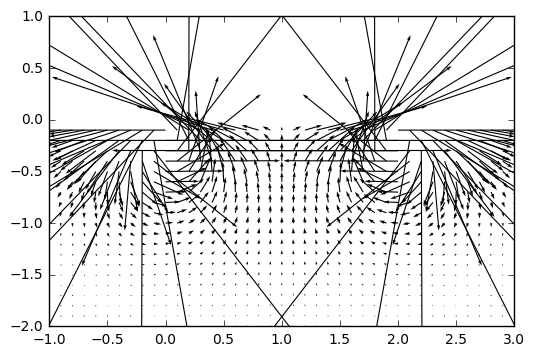

The file beside this chart, header and first rows:
x, y, vertical, horizontal
-1.0, -2.0, 33965286715, -45188845521
-1.0, -1.9, 35104479035, -54965635876
-1.0, -1.8, 35581264309, -66765764601
-1.0, -1.7, 35042746887, -80995652271
-1.0, -1.6, 32994385010, -98126186813
-1.0, -1.5, 28748419576, -118687484845
-1.0, -1.4, 21357137747, -143248749495
-1.0, -1.3, 9530428078, -172371608140
-1.0, -1.2, -8458132556, -206519107035
-1.0, -1.1, -34862044343, -245895118408
-1.0, -1.0, -72515190807, -290182836816
-1.0, -0.9, -124780500598, -338153212455
-1.0, -0.8, -195280648521, -387138949768
-1.0, -0.7, -287251368944, -432440237364
-1.0, -0.6, -402354774763, -466868314797
-1.0, -0.5, -538915613295, -480834325415
-1.0, -0.4, -689900915151, -463550341765
-1.0, -0.3, -841551530190, -405776114715
-1.0, -0.2, -974072314488, -303822991807
-1.0, -0.1, -1065497115974, -163277166751
-0.9, -2.0, 40806235499, -43219091395
-0.9, -1.9, 43263515091, -53414498265
-0.9, -1.8, 45293255631, -65918014086
-0.9, -1.7, 46565995923, -81261450385
-0.9, -1.6, 46596824701, -100091862535
-0.9, -1.5, 44677814625, -123184897797
-0.9, -1.4, 39783530856, -151447661071
-0.9, -1.3, 30442117588, -185897607331
-0.9, -1.2, 14566629077, -227593456846
-0.9, -1.1, -10749909270, -277478048720
-0.9, -1.0, -49449257320, -336071514383
-0.9, -0.9, -106656796902, -402931803865
-0.9, -0.8, -188598323452, -475798049086
-0.9, -0.7, -301982772913, -549397199442
-0.9, -0.6, -452410939409, -614107490494
-0.9, -0.5, -641390431764, -655115919490
-0.9, -0.4, -862040747110, -653316524164
-0.9, -0.3, -1094883093320, -589481343316
-0.9, -0.2, -1306904385733, -452179235506
-0.9, -0.1, -1457591424487, -246847173820
-0.8, -2.0, 47971933331, -39951067109
-0.8, -1.9, 51955314723, -50306478337
-0.8, -1.8, 55836064117, -63212841805
-0.8, -1.7, 59344708827, -79330266724
-0.8, -1.6, 62056254673, -99495196590
-0.8, -1.5, 63310180383, -124761782012
-0.8, -1.4, 62090507698, -156444042438
-0.8, -1.3, 56848031150, -196147433868
-0.8, -1.2, 45242199936, -245764695380
-0.8, -1.1, 23779871684, -307385403456
-0.8, -1.0, -12657539923, -383025062099
-0.8, -0.9, -71355430993, -474013398999
-0.8, -0.8, -162201205016, -579803499776
-0.8, -0.7, -297565668651, -695932846231
-0.8, -0.6, -490735432731, -811054031872
-0.8, -0.5, -751541862993, -903685129844
-0.8, -0.4, -1078055943492, -940923735544
-0.8, -0.3, -1445520275134, -883332277143
-0.8, -0.2, -1798918294429, -699902041035
-0.8, -0.1, -2060353445371, -390330727061
... 760 more rows
